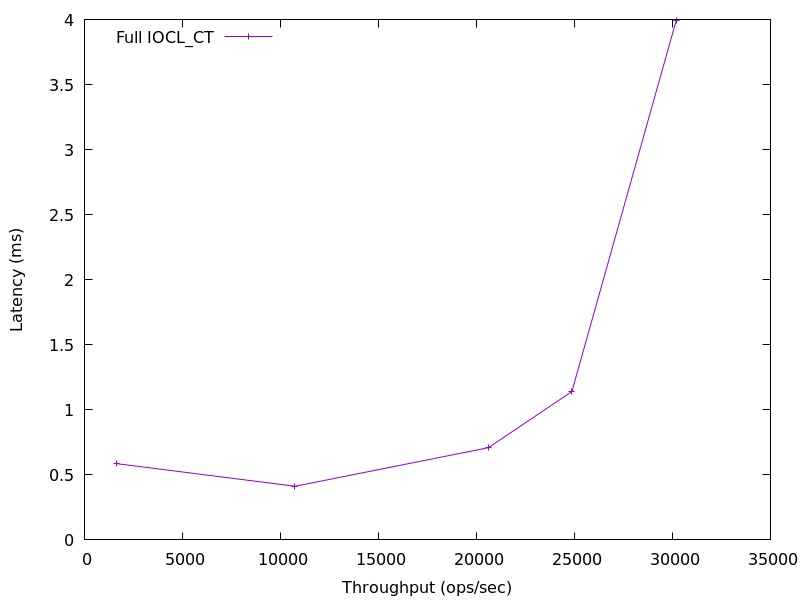

The table this chart was drawn from, first rows:
1630.1234002182987, 0.5860000000000001
10741, 0.4122
20609, 0.7087
24871, 1.141
30196, 3.995
